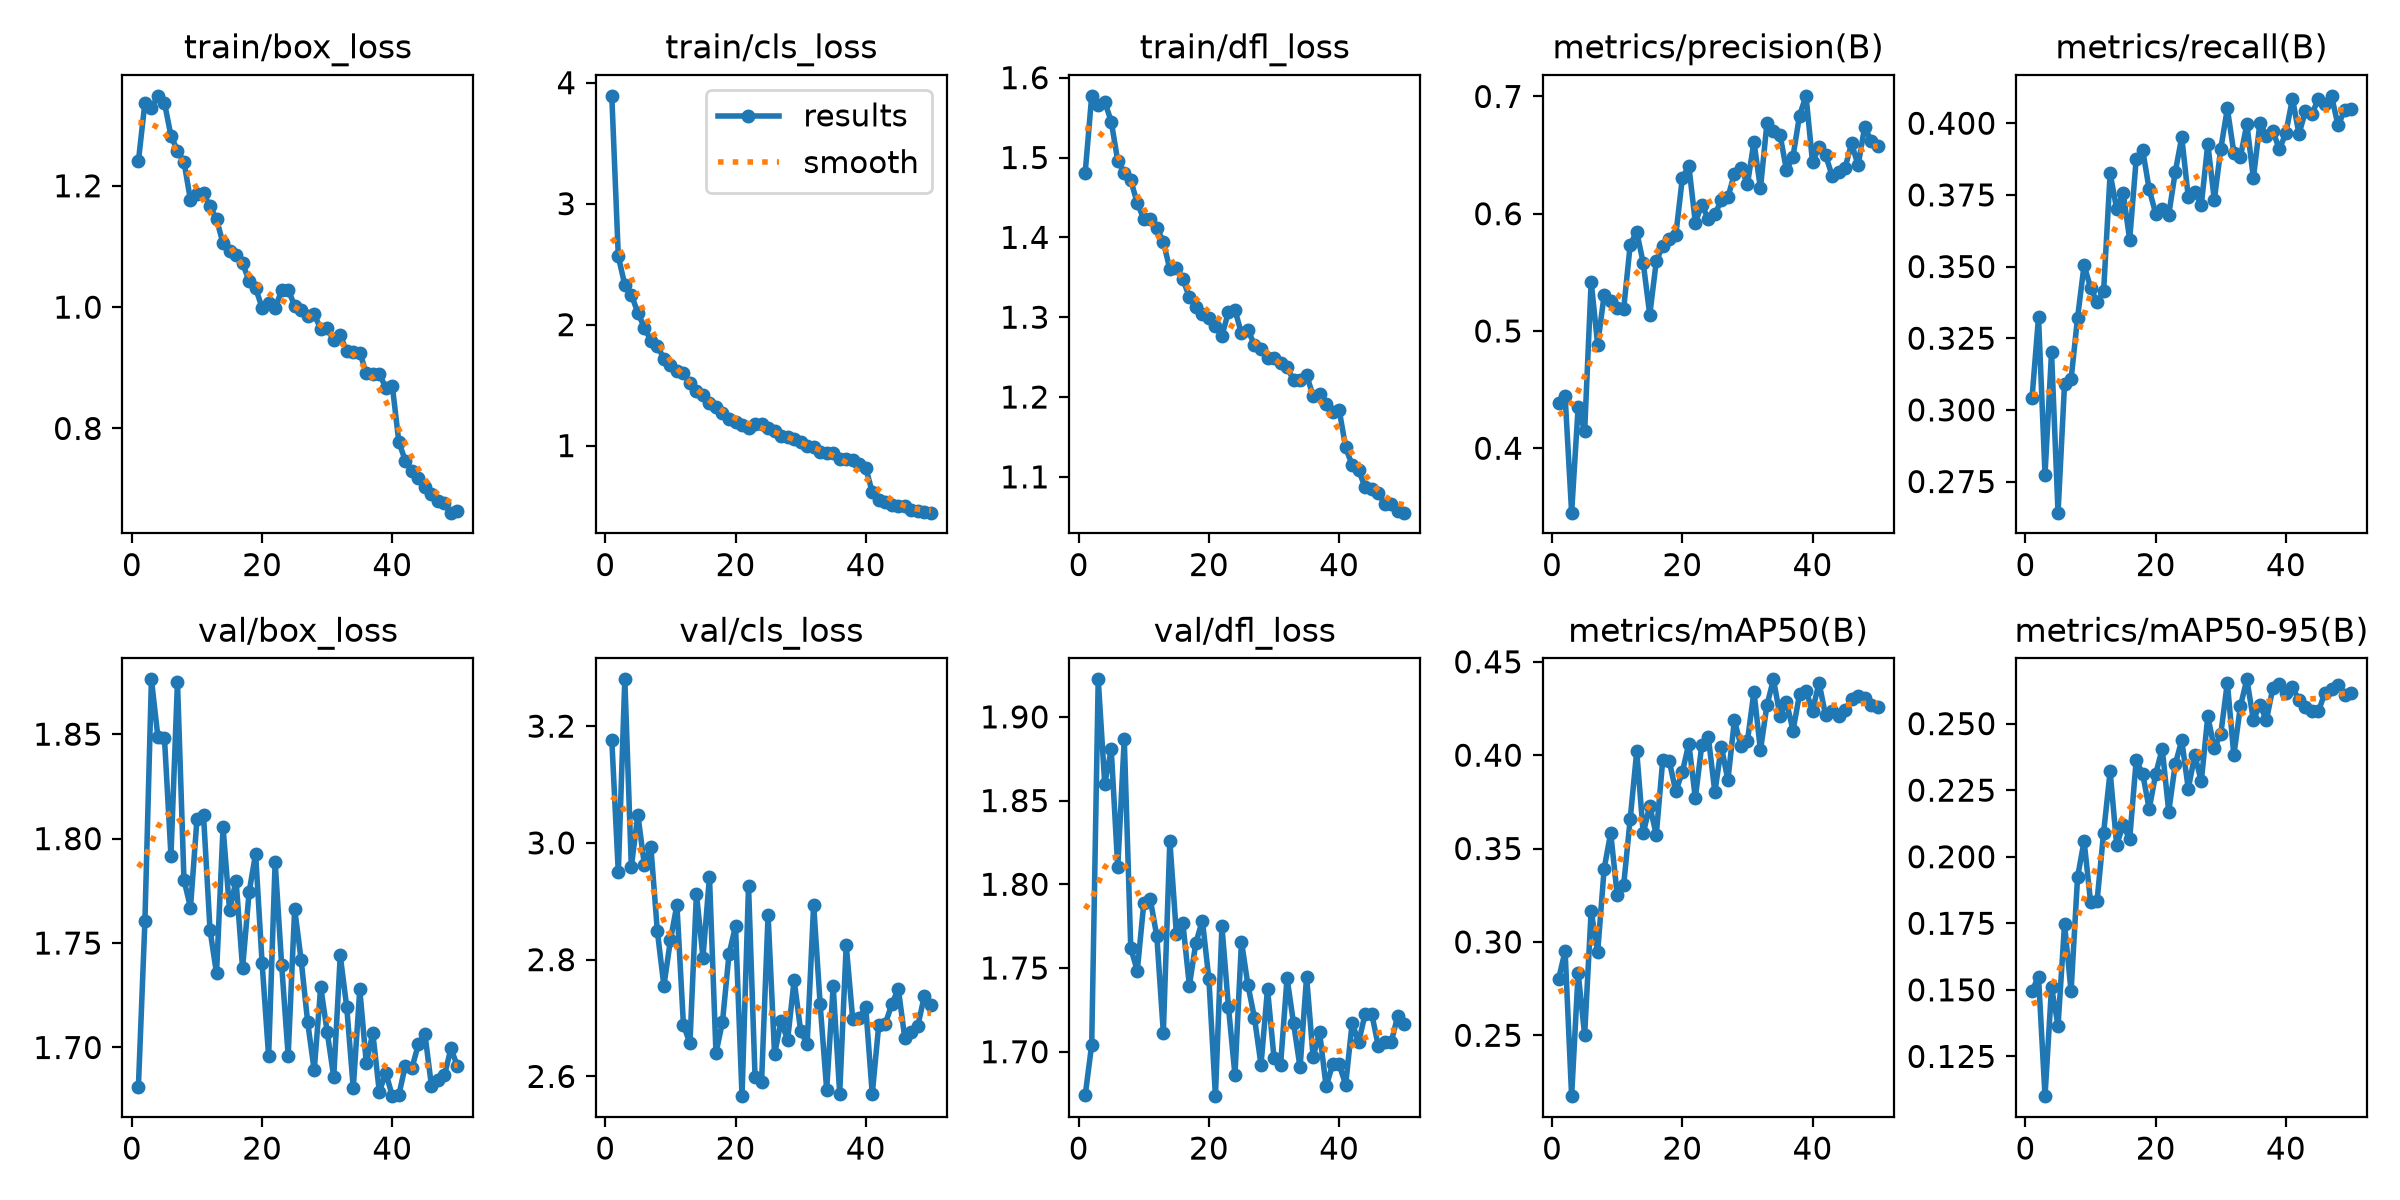

The file beside this chart, header and first rows:
epoch, time, train/box_loss, train/cls_loss, train/dfl_loss, metrics/precision(B), metrics/recall(B), metrics/mAP50(B), metrics/mAP50-95(B), val/box_loss, val/cls_loss, val/dfl_loss, lr/pg0, lr/pg1, lr/pg2
1, 470, 1.24, 3.891, 1.481, 0.4388, 0.304, 0.2801, 0.1495, 1.681, 3.176, 1.674, 0.0002076, 0.0002076, 0.0002076
2, 794.1, 1.337, 2.564, 1.577, 0.4446, 0.3323, 0.2951, 0.155, 1.76, 2.949, 1.704, 0.0004077, 0.0004077, 0.0004077
3, 949.1, 1.328, 2.328, 1.565, 0.3451, 0.2774, 0.2174, 0.1101, 1.876, 3.28, 1.922, 0.0005995, 0.0005995, 0.0005995
4, 1110, 1.348, 2.248, 1.57, 0.4349, 0.3201, 0.2834, 0.1509, 1.849, 2.959, 1.86, 0.0005879, 0.0005879, 0.0005879
5, 1494, 1.337, 2.098, 1.545, 0.4146, 0.2641, 0.2501, 0.1365, 1.848, 3.048, 1.881, 0.0005755, 0.0005755, 0.0005755
6, 1971, 1.282, 1.975, 1.496, 0.5421, 0.309, 0.3166, 0.1747, 1.792, 2.963, 1.81, 0.0005631, 0.0005631, 0.0005631
7, 2436, 1.258, 1.867, 1.481, 0.4884, 0.3106, 0.2944, 0.1494, 1.875, 2.993, 1.887, 0.0005508, 0.0005508, 0.0005508
8, 2927, 1.239, 1.821, 1.471, 0.5308, 0.3322, 0.3393, 0.1924, 1.78, 2.848, 1.762, 0.0005384, 0.0005384, 0.0005384
9, 3400, 1.176, 1.72, 1.443, 0.5257, 0.3505, 0.3584, 0.2059, 1.767, 2.755, 1.748, 0.000526, 0.000526, 0.000526
10, 3790, 1.186, 1.668, 1.423, 0.5193, 0.3426, 0.3252, 0.1829, 1.809, 2.833, 1.789, 0.0005136, 0.0005136, 0.0005136
11, 3948, 1.187, 1.615, 1.423, 0.5192, 0.3377, 0.3307, 0.1835, 1.811, 2.894, 1.791, 0.0005012, 0.0005012, 0.0005012
12, 168.2, 1.166, 1.596, 1.412, 0.5737, 0.3415, 0.3659, 0.2091, 1.756, 2.689, 1.769, 0.0004889, 0.0004889, 0.0004889
13, 359.7, 1.145, 1.516, 1.394, 0.5846, 0.3825, 0.4021, 0.232, 1.735, 2.656, 1.711, 0.0004765, 0.0004765, 0.0004765
14, 560.2, 1.105, 1.448, 1.36, 0.5579, 0.3701, 0.3582, 0.2045, 1.805, 2.913, 1.826, 0.0004641, 0.0004641, 0.0004641
15, 746.5, 1.093, 1.416, 1.362, 0.5138, 0.3757, 0.3729, 0.2118, 1.766, 2.803, 1.771, 0.0004518, 0.0004518, 0.0004518
16, 915.5, 1.087, 1.35, 1.348, 0.5594, 0.3594, 0.3574, 0.2066, 1.78, 2.942, 1.777, 0.0004394, 0.0004394, 0.0004394
17, 1077, 1.072, 1.322, 1.325, 0.5728, 0.3874, 0.3977, 0.2361, 1.738, 2.64, 1.739, 0.000427, 0.000427, 0.000427
18, 1244, 1.044, 1.267, 1.313, 0.5783, 0.3906, 0.3967, 0.2312, 1.774, 2.693, 1.765, 0.0004146, 0.0004146, 0.0004146
19, 1413, 1.031, 1.217, 1.304, 0.5818, 0.3769, 0.3807, 0.218, 1.793, 2.809, 1.778, 0.0004022, 0.0004022, 0.0004022
20, 1583, 0.9987, 1.199, 1.299, 0.6302, 0.3685, 0.3908, 0.2311, 1.74, 2.857, 1.743, 0.0003899, 0.0003899, 0.0003899
21, 1750, 1.006, 1.172, 1.289, 0.641, 0.37, 0.4062, 0.2406, 1.696, 2.566, 1.673, 0.0003775, 0.0003775, 0.0003775
22, 1917, 0.9986, 1.144, 1.277, 0.5925, 0.368, 0.377, 0.217, 1.789, 2.926, 1.775, 0.0003651, 0.0003651, 0.0003651
23, 2079, 1.028, 1.18, 1.307, 0.6076, 0.383, 0.4057, 0.2347, 1.74, 2.599, 1.727, 0.0003527, 0.0003527, 0.0003527
24, 2375, 1.029, 1.178, 1.309, 0.5953, 0.3951, 0.4095, 0.2437, 1.696, 2.59, 1.686, 0.0003404, 0.0003404, 0.0003404
25, 2770, 1.002, 1.144, 1.28, 0.5995, 0.3743, 0.3801, 0.2256, 1.766, 2.877, 1.766, 0.000328, 0.000328, 0.000328
26, 3276, 0.9954, 1.124, 1.284, 0.6116, 0.3759, 0.4046, 0.2381, 1.742, 2.638, 1.74, 0.0003156, 0.0003156, 0.0003156
27, 3807, 0.9859, 1.078, 1.265, 0.6139, 0.3714, 0.3865, 0.2283, 1.712, 2.695, 1.72, 0.0003033, 0.0003033, 0.0003033
28, 4299, 0.9882, 1.075, 1.261, 0.634, 0.3928, 0.4187, 0.2527, 1.689, 2.662, 1.692, 0.0002909, 0.0002909, 0.0002909
29, 4840, 0.9639, 1.053, 1.249, 0.6394, 0.3733, 0.4051, 0.2407, 1.729, 2.765, 1.738, 0.0002785, 0.0002785, 0.0002785
30, 5086, 0.9648, 1.027, 1.249, 0.6251, 0.3911, 0.4075, 0.2462, 1.707, 2.679, 1.696, 0.0002661, 0.0002661, 0.0002661
31, 5285, 0.9453, 0.9991, 1.243, 0.6612, 0.4052, 0.434, 0.2654, 1.686, 2.655, 1.692, 0.0002538, 0.0002538, 0.0002538
32, 5460, 0.9536, 0.9868, 1.237, 0.6216, 0.3897, 0.4027, 0.2381, 1.744, 2.894, 1.744, 0.0002414, 0.0002414, 0.0002414
33, 5625, 0.9269, 0.9438, 1.221, 0.6772, 0.3882, 0.4268, 0.2564, 1.719, 2.723, 1.717, 0.000229, 0.000229, 0.000229
34, 5812, 0.9265, 0.941, 1.221, 0.6705, 0.3997, 0.4406, 0.2666, 1.681, 2.577, 1.691, 0.0002166, 0.0002166, 0.0002166
35, 6008, 0.925, 0.9372, 1.227, 0.6675, 0.3809, 0.4211, 0.2514, 1.728, 2.755, 1.745, 0.0002043, 0.0002043, 0.0002043
36, 6168, 0.8913, 0.8917, 1.201, 0.6371, 0.4, 0.4286, 0.2571, 1.693, 2.57, 1.697, 0.0001919, 0.0001919, 0.0001919
37, 6333, 0.8891, 0.8931, 1.204, 0.6487, 0.3957, 0.4131, 0.2513, 1.707, 2.825, 1.712, 0.0001795, 0.0001795, 0.0001795
38, 6496, 0.8897, 0.8804, 1.191, 0.6837, 0.3972, 0.4326, 0.2635, 1.679, 2.698, 1.679, 0.0001671, 0.0001671, 0.0001671
39, 6663, 0.8673, 0.85, 1.181, 0.7005, 0.3909, 0.4343, 0.2647, 1.688, 2.7, 1.692, 0.0001547, 0.0001547, 0.0001547
40, 6829, 0.8699, 0.8179, 1.184, 0.6437, 0.3967, 0.4239, 0.2616, 1.677, 2.719, 1.692, 0.0001424, 0.0001424, 0.0001424
41, 7023, 0.7776, 0.6144, 1.137, 0.6571, 0.4086, 0.4388, 0.2637, 1.677, 2.57, 1.68, 0.00013, 0.00013, 0.00013
42, 7184, 0.7467, 0.5514, 1.114, 0.65, 0.3963, 0.4214, 0.2587, 1.691, 2.688, 1.717, 0.0001176, 0.0001176, 0.0001176
43, 7346, 0.7301, 0.5354, 1.108, 0.6324, 0.4043, 0.4237, 0.2564, 1.69, 2.69, 1.706, 0.0001052, 0.0001052, 0.0001052
44, 7507, 0.7184, 0.505, 1.087, 0.6359, 0.4032, 0.4212, 0.2548, 1.702, 2.724, 1.723, 9.2875e-05, 9.2875e-05, 9.2875e-05
45, 7666, 0.7034, 0.4982, 1.085, 0.6393, 0.4086, 0.4243, 0.2547, 1.707, 2.75, 1.723, 8.05e-05, 8.05e-05, 8.05e-05
46, 7826, 0.6923, 0.4974, 1.08, 0.66, 0.4065, 0.43, 0.2616, 1.682, 2.666, 1.704, 6.8125e-05, 6.8125e-05, 6.8125e-05
47, 7983, 0.6804, 0.4705, 1.066, 0.6412, 0.4096, 0.432, 0.2631, 1.685, 2.676, 1.706, 5.575e-05, 5.575e-05, 5.575e-05
48, 8140, 0.6771, 0.4584, 1.066, 0.6738, 0.3992, 0.4304, 0.2647, 1.687, 2.687, 1.706, 4.3375e-05, 4.3375e-05, 4.3375e-05
49, 18014, 0.6612, 0.4472, 1.057, 0.6623, 0.4044, 0.4269, 0.2609, 1.7, 2.738, 1.721, 3.1e-05, 3.1e-05, 3.1e-05
50, 18112, 0.6638, 0.4456, 1.055, 0.6581, 0.4048, 0.4258, 0.2615, 1.691, 2.723, 1.717, 1.8625e-05, 1.8625e-05, 1.8625e-05
